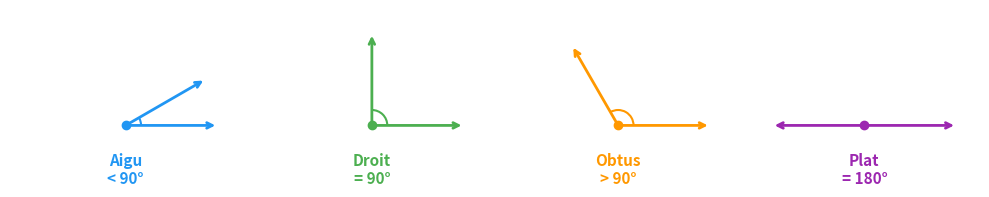
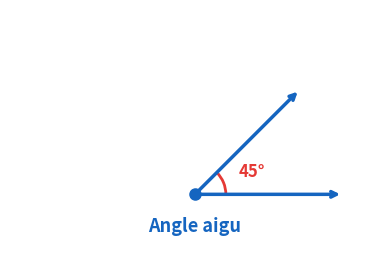
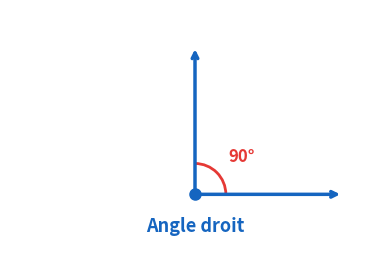
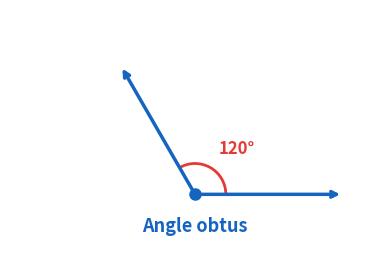
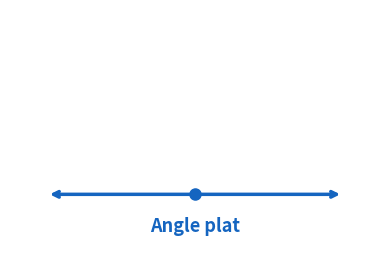
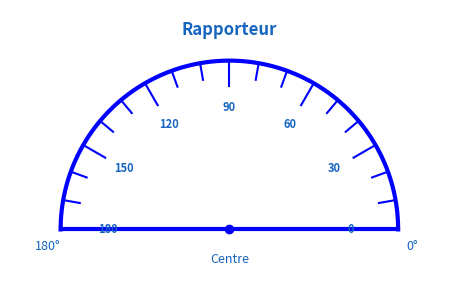

The script that saved these images, in order:
import matplotlib.pyplot as plt
import matplotlib.patches as mpatches
import numpy as np
import os

DIAGRAMS_FOLDER = r'C:\Users\murra\OneDrive\Desktop\MonProf-Slides\diagrams'

def ensure_folder():
    os.makedirs(DIAGRAMS_FOLDER, exist_ok=True)

def get_path(filename):
    ensure_folder()
    return os.path.join(DIAGRAMS_FOLDER, filename)

def generate_types_angles():
    fig, axes = plt.subplots(1, 4, figsize=(10, 3))
    configs = [
        (30,  'Aigu\n< 90°',  '#2196F3'),
        (90,  'Droit\n= 90°', '#4CAF50'),
        (120, 'Obtus\n> 90°', '#FF9800'),
        (180, 'Plat\n= 180°', '#9C27B0'),
    ]
    for ax, (deg, label, color) in zip(axes, configs):
        ax.set_xlim(-1.5, 1.5)
        ax.set_ylim(-0.5, 1.5)
        ax.set_aspect('equal')
        ax.axis('off')
        rad = np.radians(deg)
        x2 = np.cos(rad)
        y2 = np.sin(rad)

        # Base arm always horizontal right
        ax.annotate('', xy=(1.2, 0), xytext=(0, 0),
                    arrowprops=dict(arrowstyle='->', color=color, lw=2))

        # Second arm
        if deg < 180:
            ax.annotate('', xy=(x2 * 1.2, y2 * 1.2), xytext=(0, 0),
                        arrowprops=dict(arrowstyle='->', color=color, lw=2))
        else:
            ax.annotate('', xy=(-1.2, 0), xytext=(0, 0),
                        arrowprops=dict(arrowstyle='->', color=color, lw=2))

        # Vertex dot
        ax.plot(0, 0, 'o', color=color, markersize=6)

        # Arc
        if 0 < deg < 180:
            arc = mpatches.Arc((0, 0), 0.4, 0.4, angle=0,
                               theta1=0, theta2=deg, color=color, lw=1.5)
            ax.add_patch(arc)

        # Label
        ax.text(0, -0.35, label, ha='center', va='top',
                fontsize=11, color=color, fontweight='bold')

    plt.tight_layout()
    path = get_path('types_angles.png')
    plt.savefig(path, dpi=150, bbox_inches='tight',
                facecolor='white', transparent=False)
    plt.close()
    return path

def generate_single_angle(deg, label, filename):
    fig, ax = plt.subplots(figsize=(4, 3))
    ax.set_aspect('equal')
    ax.axis('off')
    color = '#1565C0'
    rad = np.radians(deg)
    x2 = np.cos(rad)
    y2 = np.sin(rad)

    # Always draw base arm (horizontal right)
    ax.annotate('', xy=(1.2, 0), xytext=(0, 0),
                arrowprops=dict(arrowstyle='->', color=color, lw=2.5))

    # Draw second arm
    if deg < 180:
        ax.annotate('', xy=(x2 * 1.2, y2 * 1.2), xytext=(0, 0),
                    arrowprops=dict(arrowstyle='->', color=color, lw=2.5))
    else:
        ax.annotate('', xy=(-1.2, 0), xytext=(0, 0),
                    arrowprops=dict(arrowstyle='->', color=color, lw=2.5))

    # Vertex dot
    ax.plot(0, 0, 'o', color=color, markersize=8)

    # Arc and degree label
    if 0 < deg < 180:
        arc = mpatches.Arc((0, 0), 0.5, 0.5, angle=0,
                           theta1=0, theta2=deg, color='#E53935', lw=2)
        ax.add_patch(arc)
        mid_rad = np.radians(deg / 2)
        ax.text(0.38 * np.cos(mid_rad), 0.38 * np.sin(mid_rad),
                f'{deg}°', fontsize=12, color='#E53935', fontweight='bold')

    # Name label
    ax.text(0, -0.3, label, ha='center', fontsize=13,
            color=color, fontweight='bold')

    ax.set_xlim(-1.5, 1.5)
    ax.set_ylim(-0.5, 1.5)
    plt.tight_layout()
    path = get_path(filename)
    plt.savefig(path, dpi=150, bbox_inches='tight',
                facecolor='white', transparent=False)
    plt.close()
    return path

def generate_rapporteur():
    fig, ax = plt.subplots(figsize=(5, 3))
    ax.set_xlim(-1.3, 1.3)
    ax.set_ylim(-0.3, 1.3)
    ax.set_aspect('equal')
    ax.axis('off')

    # Semicircle
    theta = np.linspace(0, np.pi, 200)
    ax.plot(np.cos(theta), np.sin(theta), 'b-', lw=3)
    ax.plot([-1, 1], [0, 0], 'b-', lw=3)

    # Center point
    ax.plot(0, 0, 'bo', markersize=6)

    # Tick marks and labels
    for angle in range(0, 181, 10):
        rad = np.radians(angle)
        inner = 0.85 if angle % 30 == 0 else 0.90
        ax.plot([inner * np.cos(rad), np.cos(rad)],
                [inner * np.sin(rad), np.sin(rad)], 'b-', lw=1.5)
        if angle % 30 == 0:
            lx = 0.72 * np.cos(rad)
            ly = 0.72 * np.sin(rad)
            ax.text(lx, ly, str(angle), ha='center', va='center',
                    fontsize=8, color='#1565C0', fontweight='bold')

    # Base line label
    ax.text(-1.15, -0.12, '180°', fontsize=9, color='#1565C0')
    ax.text(1.05, -0.12, '0°', fontsize=9, color='#1565C0')
    ax.text(0, -0.2, 'Centre', fontsize=9, color='#1565C0', ha='center')
    ax.text(0, 1.15, 'Rapporteur', fontsize=12,
            color='#1565C0', ha='center', fontweight='bold')

    plt.tight_layout()
    path = get_path('rapporteur.png')
    plt.savefig(path, dpi=150, bbox_inches='tight',
                facecolor='white', transparent=False)
    plt.close()
    return path

def generate_all():
    paths = {}
    paths['types_angles'] = generate_types_angles()
    paths['angle_aigu']   = generate_single_angle(45,  'Angle aigu',  'angle_aigu.png')
    paths['angle_droit']  = generate_single_angle(90,  'Angle droit', 'angle_droit.png')
    paths['angle_obtus']  = generate_single_angle(120, 'Angle obtus', 'angle_obtus.png')
    paths['angle_plat']   = generate_single_angle(180, 'Angle plat',  'angle_plat.png')
    paths['rapporteur']   = generate_rapporteur()
    print('Diagrams generated:')
    for k, v in paths.items():
        print(f'  {k}: {v}')
    return paths

if __name__ == '__main__':
    generate_all()
